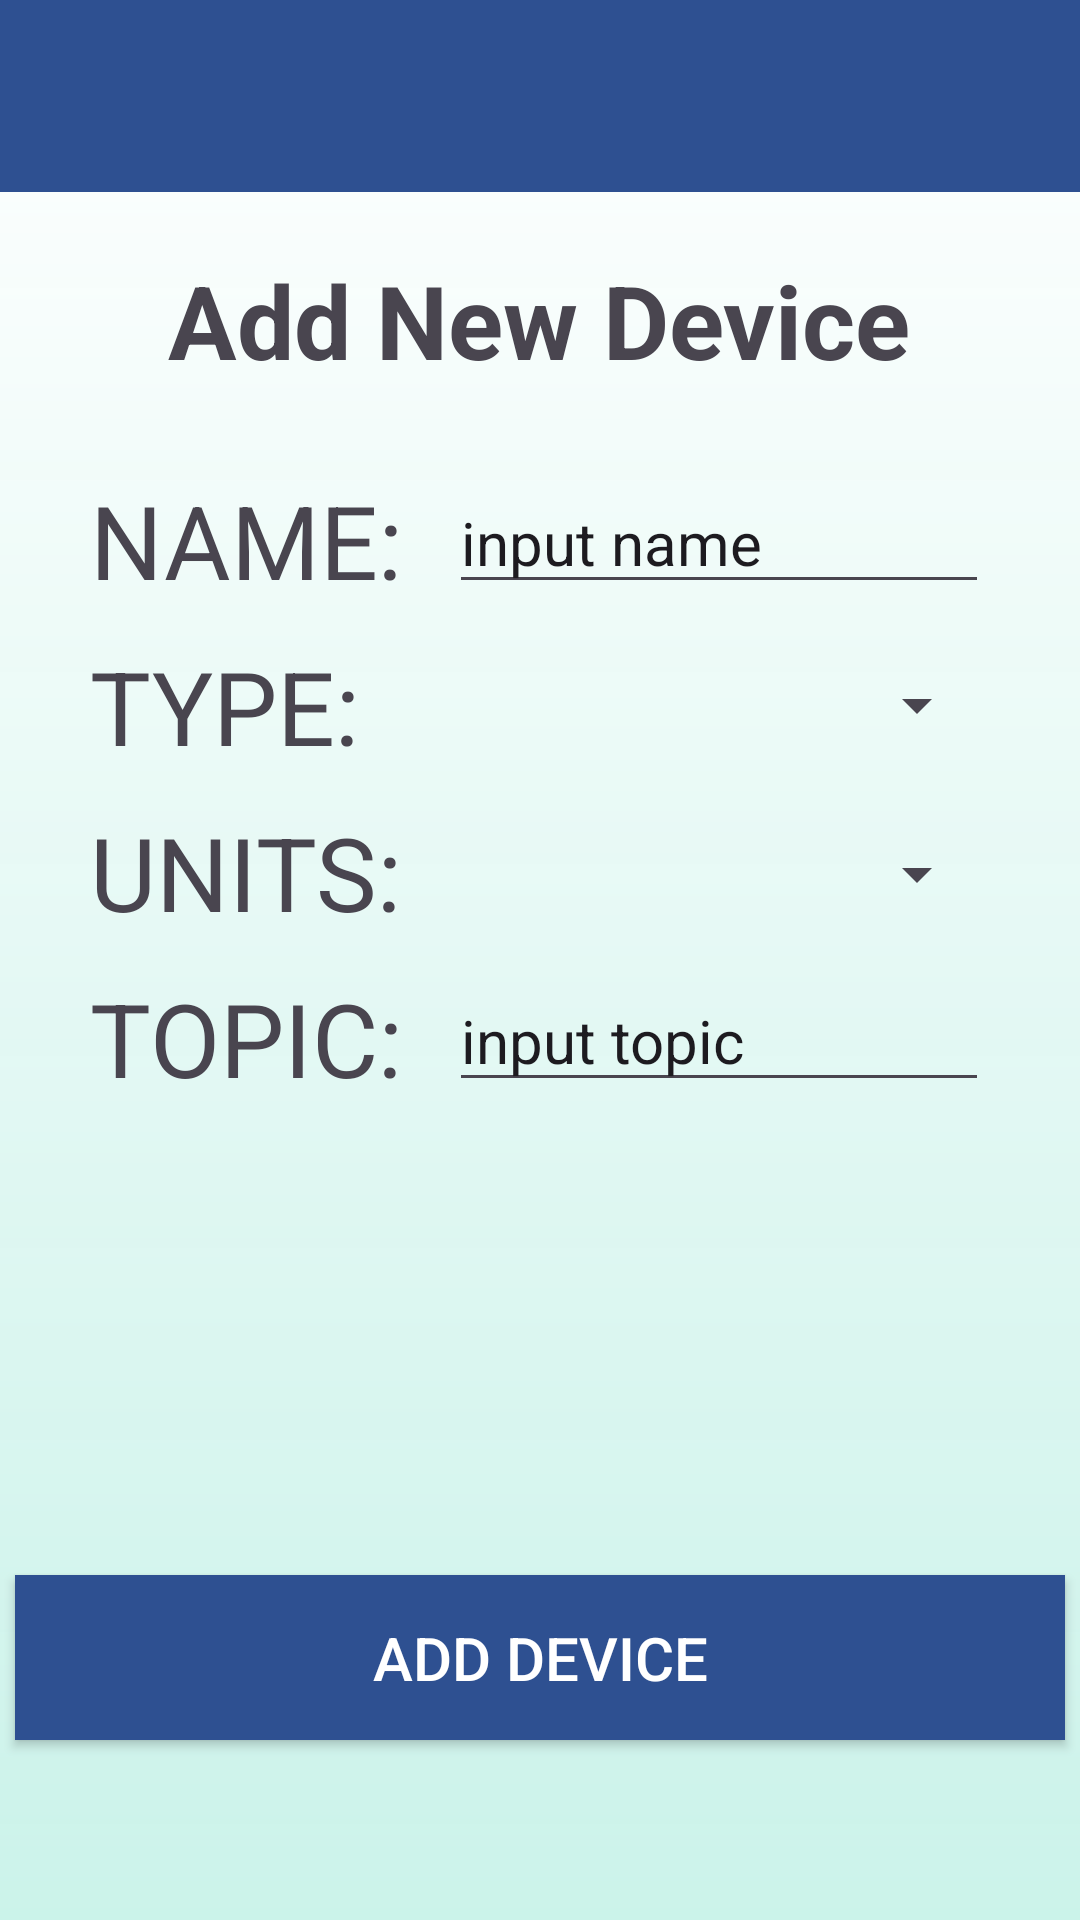

Produce the Android XML layout that renders to this screen, including the resource entries it uses.
<!-- AndroidManifest.xml: application theme Theme.NodeNest -->
<!-- res/layout/activity_adding_device.xml -->
<?xml version="1.0" encoding="utf-8"?>
<androidx.constraintlayout.widget.ConstraintLayout xmlns:android="http://schemas.android.com/apk/res/android"
    xmlns:app="http://schemas.android.com/apk/res-auto"
    xmlns:tools="http://schemas.android.com/tools"
    android:id="@+id/main"
    android:layout_width="match_parent"
    android:layout_height="match_parent"
    android:background="@drawable/gradient"
    tools:context=".view.AddingDeviceActivity">

    <androidx.appcompat.widget.Toolbar
        android:id="@+id/my_toolbar"
        android:layout_width="match_parent"
        android:layout_height="?attr/actionBarSize"
        android:background="#2E5091"
        android:elevation="4dp"
        android:theme="@style/ThemeOverlay.AppCompat.ActionBar"
        app:layout_constraintEnd_toEndOf="parent"
        app:layout_constraintStart_toStartOf="parent"
        app:layout_constraintTop_toTopOf="parent"
        app:popupTheme="@style/ThemeOverlay.AppCompat.Light" />

    <androidx.appcompat.widget.AppCompatButton
        android:id="@+id/addDeviceBtn"
        android:layout_width="350dp"
        android:layout_height="55dp"
        android:layout_marginBottom="60dp"
        android:background="#2E5091"
        android:onClick="onBtnAdd_Click"
        android:text="Add device"
        android:textColor="@color/white"
        android:textSize="20sp"
        app:layout_constraintBottom_toBottomOf="parent"
        app:layout_constraintEnd_toEndOf="parent"
        app:layout_constraintHorizontal_bias="0.491"
        app:layout_constraintStart_toStartOf="parent" />

    <TextView
        android:id="@+id/sensorName"
        android:layout_width="wrap_content"
        android:layout_height="wrap_content"
        android:layout_marginLeft="10dp"
        android:layout_marginTop="20dp"
        android:layout_marginRight="10dp"
        android:text="Add New Device"
        android:textAlignment="center"
        android:textSize="34sp"
        android:textStyle="bold"
        app:layout_constraintHorizontal_bias="0.497"
        app:layout_constraintLeft_toLeftOf="parent"
        app:layout_constraintRight_toRightOf="parent"
        app:layout_constraintTop_toBottomOf="@+id/my_toolbar" />

    <EditText
        android:id="@+id/new_device_name"
        android:layout_width="180dp"
        android:layout_height="wrap_content"
        android:layout_marginStart="10dp"
        android:layout_marginEnd="30dp"
        android:ems="10"
        android:inputType="text"
        android:text="input name"
        android:textSize="20sp"
        app:layout_constraintEnd_toEndOf="parent"
        app:layout_constraintHorizontal_bias="0.969"
        app:layout_constraintStart_toEndOf="@+id/new_device_name_text"
        app:layout_constraintTop_toTopOf="@+id/new_device_name_text" />

    <TextView
        android:id="@+id/new_device_name_text"
        android:layout_width="wrap_content"
        android:layout_height="wrap_content"
        android:layout_marginStart="30dp"
        android:layout_marginTop="28dp"
        android:text="NAME:"
        android:textSize="34sp"
        app:layout_constraintEnd_toEndOf="parent"
        app:layout_constraintHorizontal_bias="0.0"
        app:layout_constraintStart_toStartOf="parent"
        app:layout_constraintTop_toBottomOf="@+id/sensorName" />

    <Spinner
        android:id="@+id/new_device_type_spinner"
        android:layout_width="180dp"
        android:layout_height="45dp"
        app:layout_constraintEnd_toEndOf="@+id/new_device_name"
        app:layout_constraintTop_toTopOf="@+id/new_device_type_text" />

    <TextView
        android:id="@+id/new_device_type_text"
        android:layout_width="wrap_content"
        android:layout_height="wrap_content"
        android:layout_marginTop="10dp"
        android:text="TYPE:"
        android:textSize="34sp"
        app:layout_constraintStart_toStartOf="@+id/new_device_name_text"
        app:layout_constraintTop_toBottomOf="@+id/new_device_name_text" />

    <TextView
        android:id="@+id/new_device_units_text"
        android:layout_width="wrap_content"
        android:layout_height="wrap_content"
        android:layout_marginTop="10dp"
        android:text="UNITS:"
        android:textSize="34sp"
        app:layout_constraintStart_toStartOf="@+id/new_device_name_text"
        app:layout_constraintTop_toBottomOf="@+id/new_device_type_text" />

    <EditText
        android:id="@+id/new_device_topic"
        android:layout_width="180dp"
        android:layout_height="wrap_content"
        android:ems="10"
        android:inputType="text"
        android:text="input topic"
        android:textSize="20sp"
        app:layout_constraintEnd_toEndOf="@+id/new_device_name"
        app:layout_constraintTop_toTopOf="@+id/new_device_topic_text" />


    <TextView
        android:id="@+id/new_device_topic_text"
        android:layout_width="wrap_content"
        android:layout_height="wrap_content"
        android:layout_marginTop="10dp"
        android:text="TOPIC:"
        android:textSize="34sp"
        app:layout_constraintStart_toStartOf="@+id/new_device_units_text"
        app:layout_constraintTop_toBottomOf="@+id/new_device_units_text" />

    <Spinner
        android:id="@+id/new_device_units_spinner"
        android:layout_width="180dp"
        android:layout_height="47dp"
        android:textSize="30sp"
        app:layout_constraintEnd_toEndOf="@+id/new_device_name"
        app:layout_constraintTop_toTopOf="@+id/new_device_units_text" />

</androidx.constraintlayout.widget.ConstraintLayout>
<!-- resources referenced by this layout -->
<resources>
  <color name="white">#FFFFFFFF</color>
  <!-- drawable gradient (drawable) -->
  <?xml version="1.0" encoding="utf-8"?>
  <shape xmlns:android="http://schemas.android.com/apk/res/android"
      android:shape="rectangle">
      <gradient
          android:startColor="#ffffffff"
          android:endColor="#f5c9f2e9"
          android:angle="270" />
  </shape>
  <style name="Theme.NodeNest" parent="Base.Theme.NodeNest" />
  <style name="Base.Theme.NodeNest" parent="Theme.Material3.DayNight.NoActionBar">
          
          
      </style>
</resources>
